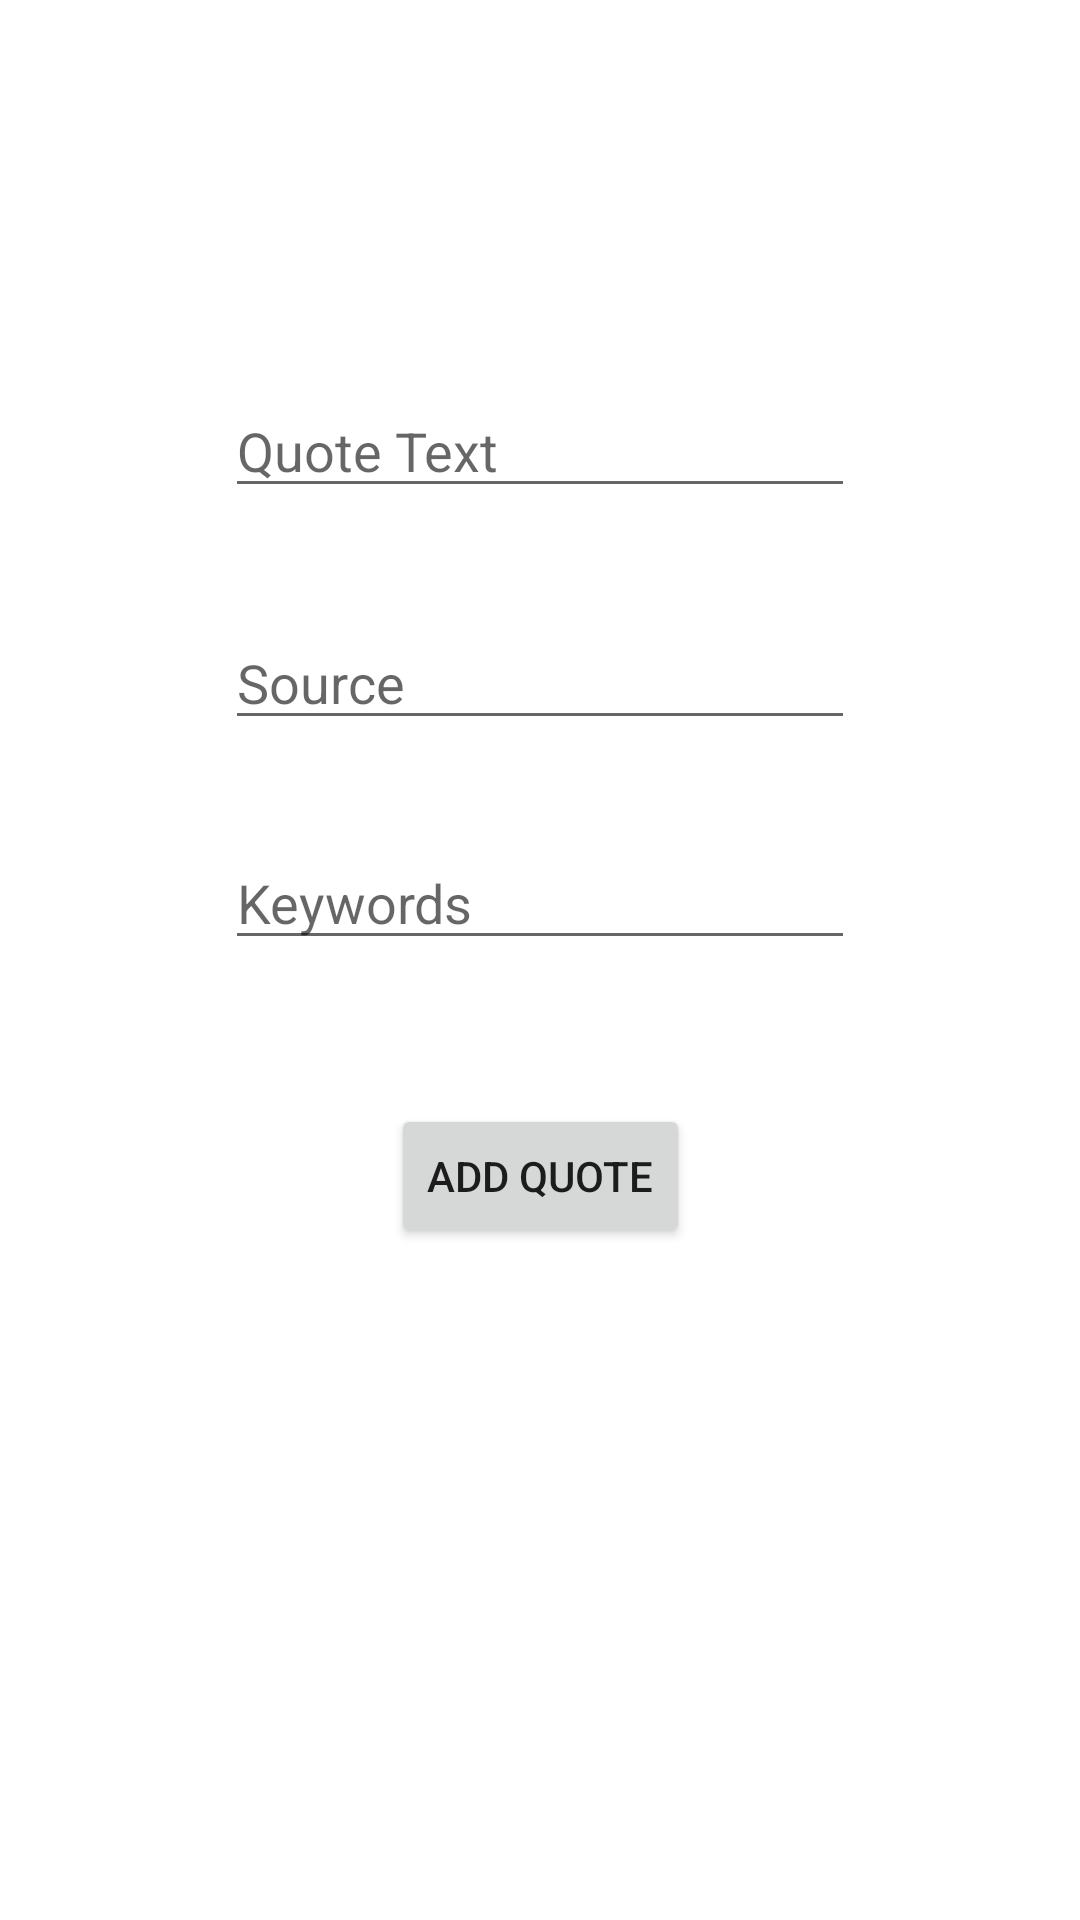

Layout XML and referenced resources for this Android screen:
<!-- AndroidManifest.xml: application theme Theme.QuoteSaverFinal -->
<!-- res/layout/fragment_create.xml -->
<?xml version="1.0" encoding="utf-8"?>
<androidx.constraintlayout.widget.ConstraintLayout xmlns:android="http://schemas.android.com/apk/res/android"
    xmlns:tools="http://schemas.android.com/tools"
    android:layout_width="match_parent"
    android:layout_height="match_parent"
    xmlns:app="http://schemas.android.com/apk/res-auto"
    tools:context=".fragments.CreateFragment">

    <EditText
        android:id="@+id/etQuoteText"
        android:layout_width="wrap_content"
        android:layout_height="wrap_content"
        android:layout_marginTop="128dp"
        android:ems="10"
        android:hint="Quote Text"
        android:inputType="textPersonName"
        app:layout_constraintEnd_toEndOf="parent"
        app:layout_constraintStart_toStartOf="parent"
        app:layout_constraintTop_toTopOf="parent" />

    <EditText
        android:id="@+id/etSource"
        android:layout_width="wrap_content"
        android:layout_height="wrap_content"
        android:layout_marginTop="36dp"
        android:ems="10"
        android:hint="Source"
        android:inputType="textPersonName"
        app:layout_constraintEnd_toEndOf="parent"
        app:layout_constraintStart_toStartOf="parent"
        app:layout_constraintTop_toBottomOf="@+id/etQuoteText" />

    <EditText
        android:id="@+id/etKeywords"
        android:layout_width="wrap_content"
        android:layout_height="wrap_content"
        android:layout_marginTop="32dp"
        android:ems="10"
        android:hint="Keywords"
        android:inputType="textPersonName"
        app:layout_constraintEnd_toEndOf="parent"
        app:layout_constraintStart_toStartOf="parent"
        app:layout_constraintTop_toBottomOf="@+id/etSource" />

    <Button
        android:id="@+id/createButton"
        android:layout_width="wrap_content"
        android:layout_height="wrap_content"
        android:layout_marginTop="48dp"
        android:text="Add Quote"
        app:layout_constraintEnd_toEndOf="parent"
        app:layout_constraintStart_toStartOf="parent"
        app:layout_constraintTop_toBottomOf="@+id/etKeywords" />

</androidx.constraintlayout.widget.ConstraintLayout>
<!-- resources referenced by this layout -->
<resources>
  <style name="Theme.QuoteSaverFinal" parent="Theme.MaterialComponents.DayNight.NoActionBar">
          
          <item name="colorPrimary">@color/purple_500</item>
          <item name="colorPrimaryVariant">@color/purple_700</item>
          <item name="colorOnPrimary">@color/white</item>
          
          <item name="colorSecondary">@color/teal_200</item>
          <item name="colorSecondaryVariant">@color/teal_700</item>
          <item name="colorOnSecondary">@color/black</item>
          
          <item name="android:statusBarColor" tools:targetApi="l">?attr/colorPrimaryVariant</item>
          
      </style>
  <!-- not gathered from this repository: default colours our renderer supplied (Android Studio template values) -->
  <color name="purple_500">#FF6200EE</color>
  <color name="purple_700">#FF3700B3</color>
  <color name="teal_200">#FF03DAC5</color>
  <color name="teal_700">#FF018786</color>
  <color name="black">#FF000000</color>
  <color name="white">#FFFFFFFF</color>
</resources>
